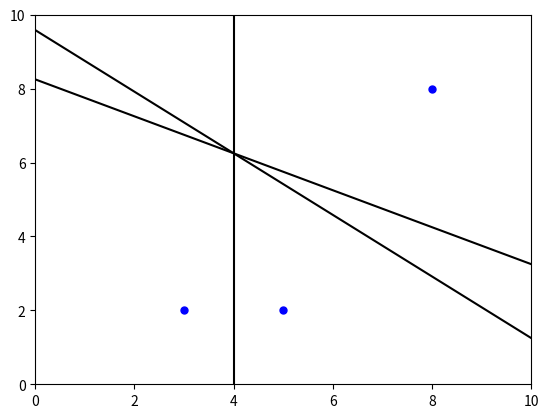

Here is the Python script that generated this plot:
import matplotlib.pyplot as plt
import random

class node:
    def __init__(self, x, y):
        self.x = x
        self.y = y

class line:
    def __init__(self, a, b):
        self.start = a
        self.end = b

class Voronoi:
    def __init__(self, sites, xmin, xmax, ymin, ymax):
        self.sites = sites
        self.bisetor = []
        self.edges = []
        self.vertices = []
        self.xmin = xmin
        self.xmax = xmax
        self.ymin = ymin
        self.ymax = ymax

    def find_all_biscetor(self):
        for i in range(len(self.sites)):
            for j in range(i + 1, len(self.sites)):
                self.bisetor.append(self.get_bisector(self.sites[i], self.sites[j]))

    def get_bisector(self, a, b):
        # this k is for line ab
        # this kb is for bisector
        # this b is for bisector, function for bisector is y=kb*x+b
        if b.x == a.x:
            kb = 0
            b = 1 / 2 * (a.y + b.y)
            # find point for x=xmin
            yxmin = kb * self.xmin + b
            # find point for x=xmax
            yxmax = kb * self.xmax + b
            start = node(self.xmin, yxmin)
            end = node(self.xmax, yxmax)
            return line(start, end)
        elif a.y == b.y:
            # find point for y=ymin
            xymin = 1 / 2 * (a.x + b.x)
            # find point for y=ymax
            xymax = 1 / 2 * (a.x + b.x)
            start = node(xymin, self.ymin)
            end = node(xymax, self.ymax)
            return line(start, end)
        else:
            k = (b.y - a.y) / (b.x - a.x)
            b = (a.x + b.x) / (2 * k) + (a.y + b.y) / 2
            kb = -1 / k
            candidates=[]
            # find point for x=xmin
            yxmin = kb * self.xmin + b
            candidates.append(node(self.xmin,yxmin))
            # find point for x=xmax
            yxmax = kb * self.xmax + b
            candidates.append(node(self.xmax,yxmax))
            # find point for y=ymin
            xymin = (self.ymin - b) / kb
            candidates.append(node(xymin,self.ymin))
            # find point for y=ymax
            xymax = (self.ymax - b) / kb
            candidates.append(node(xymax,self.ymax))
            candidates.sort(key=lambda n:n.x)
            return line(candidates[1], candidates[2])

def main():
    # specify max range for x and y
    xmin, xmax, ymin, ymax = 0, 10, 0, 10
    # specify number of sites
    n = 3
    sites = []
    # generate sites
    random.seed(1)
    for i in range(n):
        sites.append(node(random.randint(xmin + 1, xmax - 1), random.randint(ymin + 1, ymax - 1)))
    # draw sites
    for site in sites:
        plt.plot(site.x, site.y, 'bo', ms=5)
    V = Voronoi(sites, xmin, xmax, ymin, ymax)
    V.find_all_biscetor()
    # draw bisector
    for bisector in V.bisetor:
        plt.plot([bisector.start.x, bisector.end.x], [bisector.start.y, bisector.end.y],'black')
        print([bisector.start.x, bisector.start.y],[bisector.end.x,bisector.end.y])
    plt.xlim(xmin, xmax)
    plt.ylim(ymin, ymax)

    plt.show()

if __name__ == '__main__':
    main()
